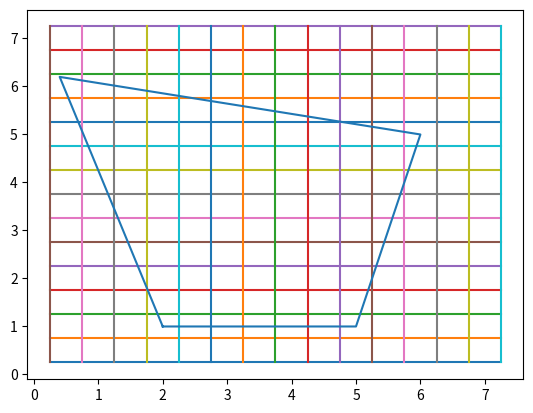

Here is the Python script that generated this plot:
import matplotlib.pyplot as plt
import numpy as np
x_values = [2,0.4,6,5,2]
y_values = [1,6.2,5,1,1]
n=15
dx=0.5
dy=dx

x=(dx/2.)+dx*np.arange(0,n).reshape((n,1))
y=(dy/2.)+dy*np.arange(0,n).reshape((1,n))
x
xcoords=np.kron(np.ones_like(x.T),x)
ycoords=np.kron(y,np.ones_like(y.T))
plt.plot(xcoords,ycoords)
plt.plot(ycoords,xcoords)
plt.plot(x_values,y_values)
plt.show()

